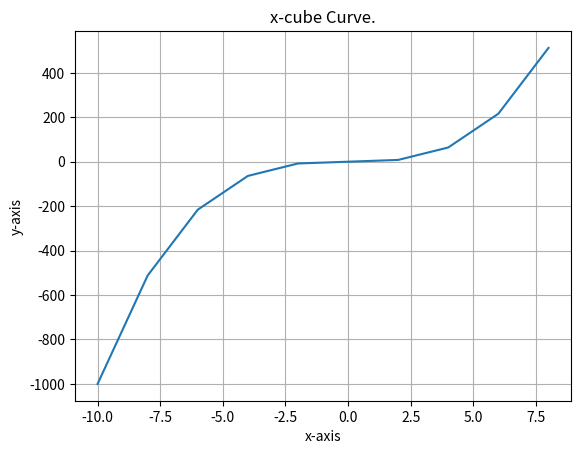

Reproduce this figure in Python.
# Import necessary libraries
import matplotlib.pyplot as plt
import numpy as np

# Define a range of values for the x-axis with a larger step size (2)
x = np.arange(-10, 10, 2)  # Creates an array of values from -10 to 10 with a step size of 2

# Calculate the corresponding y-values using the cubic function
y = x**3  # Raises each element of x to the power of 3

# Create a plot of the x^3 curve
plt.plot(x, y)  # Plots the x and y values as a line graph

# Add labels to the axes for clarity
plt.xlabel('x-axis')
plt.ylabel('y-axis')

# Add a title to the plot for identification
plt.title('x-cube Curve.')

# Enable grid lines for better data visualization and analysis
plt.grid(True)

# Display the plot for user interaction
plt.show()
